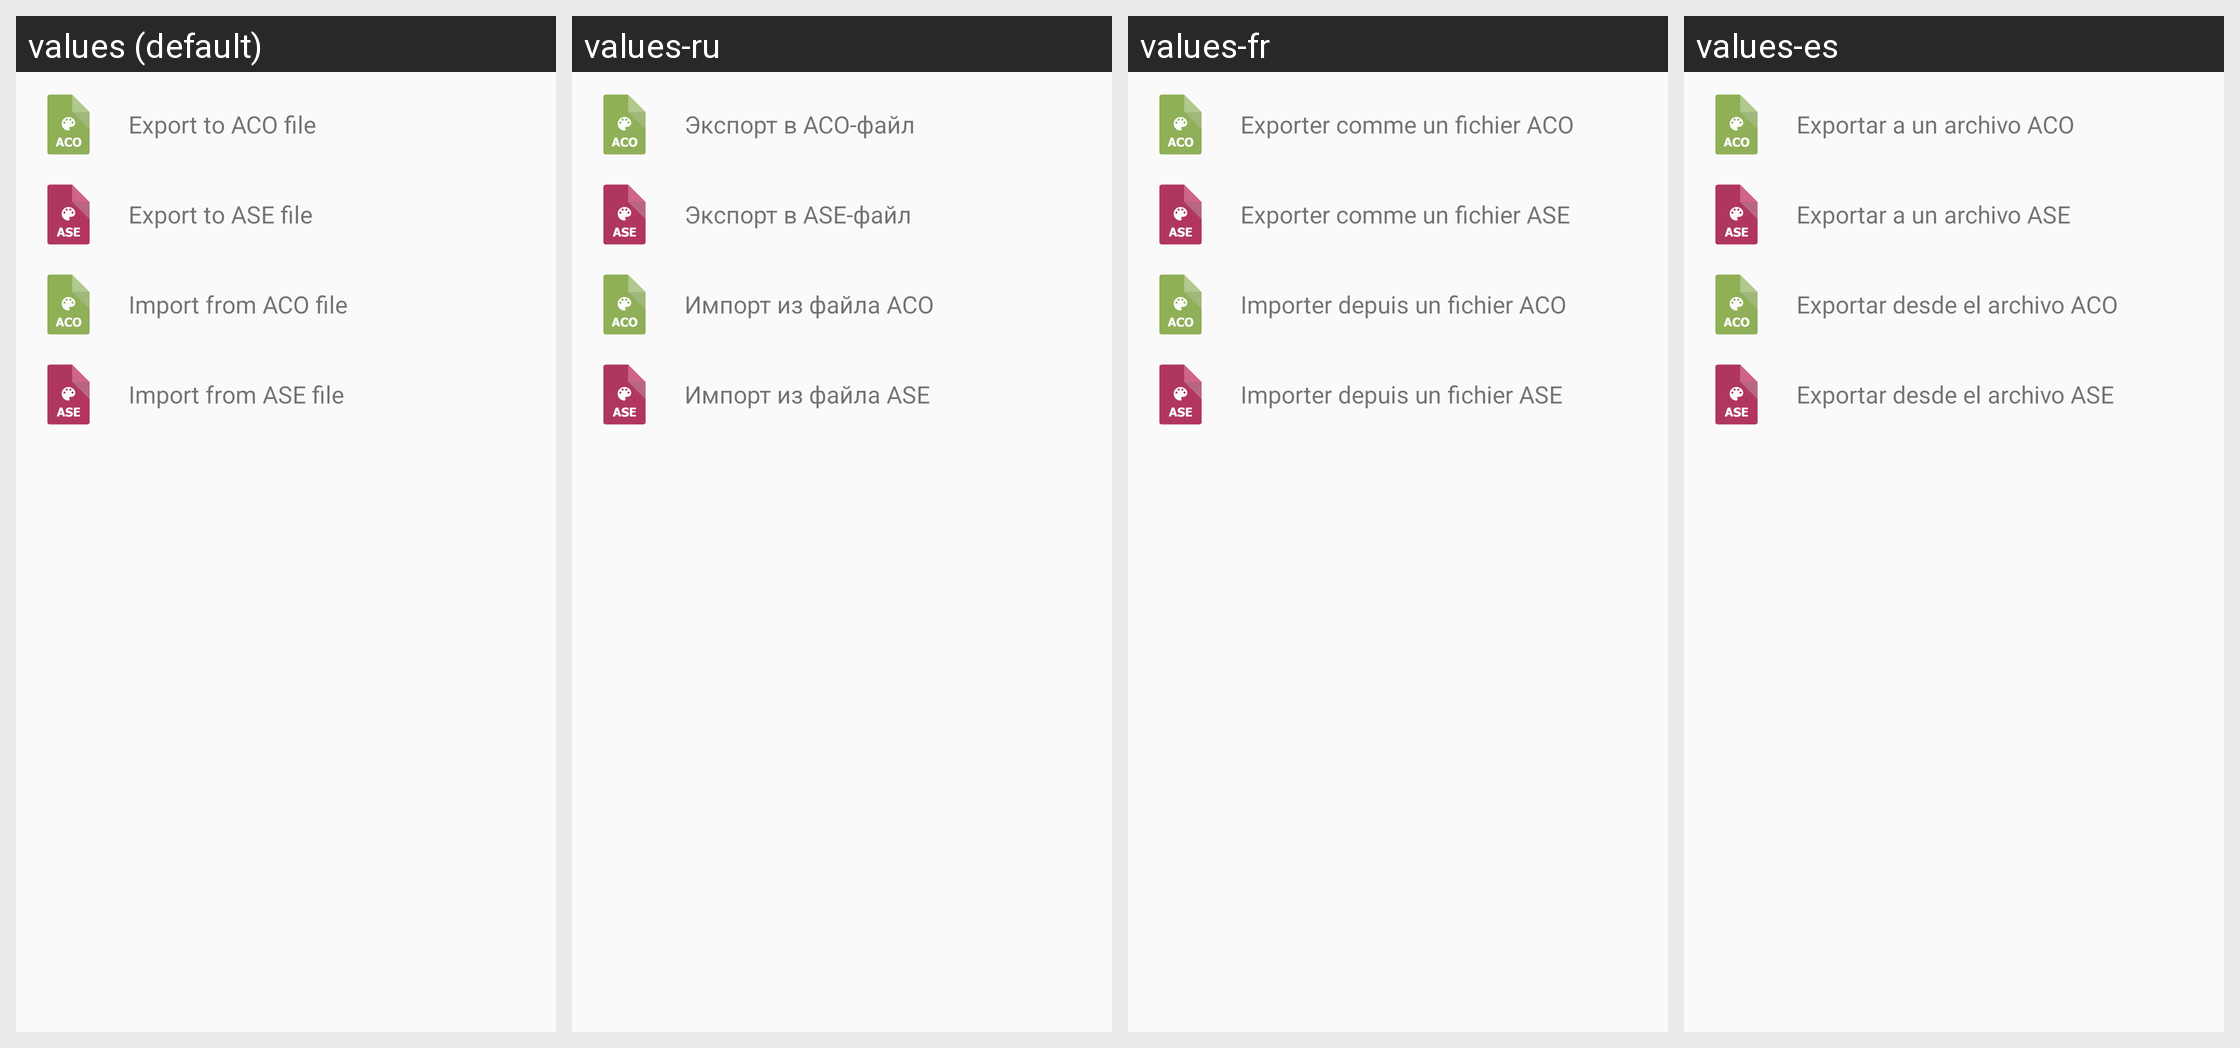

Locale-by-locale string values for the Android screen shown in this grid:
Android screen res/layout/dialog_export_palette.xml rendered under 4 locales, left to right: values (default), values-ru, values-fr, values-es. Device: Nexus 5 (rendered at 1080×1920; each locale shown at half size, 540×960, under a caption strip naming it); theme AppTheme.
Other locales in the repository, not shown: values-de, values-en, values-pt.
Strings drawn on this screen, with the default value and each locale's value (text and hints the layout hard-codes, and strings that could not be matched under every locale, appear in the picture but are not listed):

export_to_aco
  values: Export to ACO file
  values-ru: Экспорт в ACO-файл
  values-fr: Exporter comme un fichier ACO
  values-es: Exportar a un archivo ACO

export_to_ase
  values: Export to ASE file
  values-ru: Экспорт в ASE-файл
  values-fr: Exporter comme un fichier ASE
  values-es: Exportar a un archivo ASE

import_from_aco
  values: Import from ACO file
  values-ru: Импорт из файла ACO
  values-fr: Importer depuis un fichier ACO
  values-es: Exportar desde el archivo ACO

import_from_ase
  values: Import from ASE file
  values-ru: Импорт из файла ASE
  values-fr: Importer depuis un fichier ASE
  values-es: Exportar desde el archivo ASE
